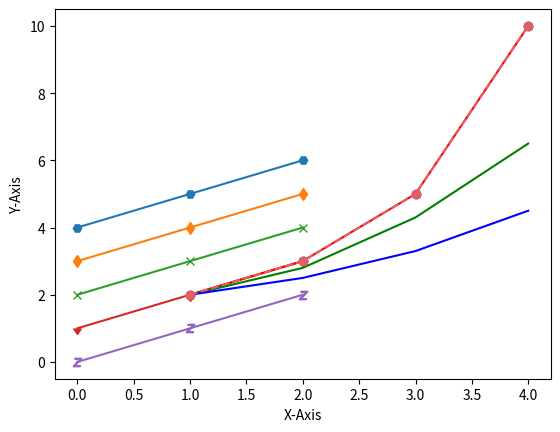

Here is the Python script that generated this plot:
### plot() 함수의 포맷 문자열 (Format string)을 사용
# plt.plot(), 포맷 문자열, 마커, marker

import matplotlib.pyplot as plt

plt.plot([1, 2, 3, 4], [2, 3, 5, 10], 'bo')
plt.xlabel('X-Axis')
plt.ylabel('Y-Axis')
plt.show()


plt.plot([4, 5, 6], marker="H")
plt.plot([3, 4, 5], marker="d")
plt.plot([2, 3, 4], marker="x")
plt.plot([1, 2, 3], marker=11)
plt.plot([0, 1, 2], marker='$Z$')
plt.show()

#plot() 함수의 marker 파라미터를 사용해 형태를 다양하게 할 수 있다

plt.plot([1, 2, 3, 4], [2.0, 3.0, 5.0, 10.0], 'r')
plt.plot([1, 2, 3, 4], [2.0, 2.8, 4.3, 6.5], 'g')
plt.plot([1, 2, 3, 4], [2.0, 2.5, 3.3, 4.5], 'b')
plt.xlabel('X-Axis')
plt.ylabel('Y-Axis')
plt.show()


plt.plot([1, 2, 3, 4], [2, 3, 5, 10], color='#e35f62',
         marker='o', linestyle='--')
plt.xlabel('X-Axis')
plt.ylabel('Y-Axis')
plt.show()